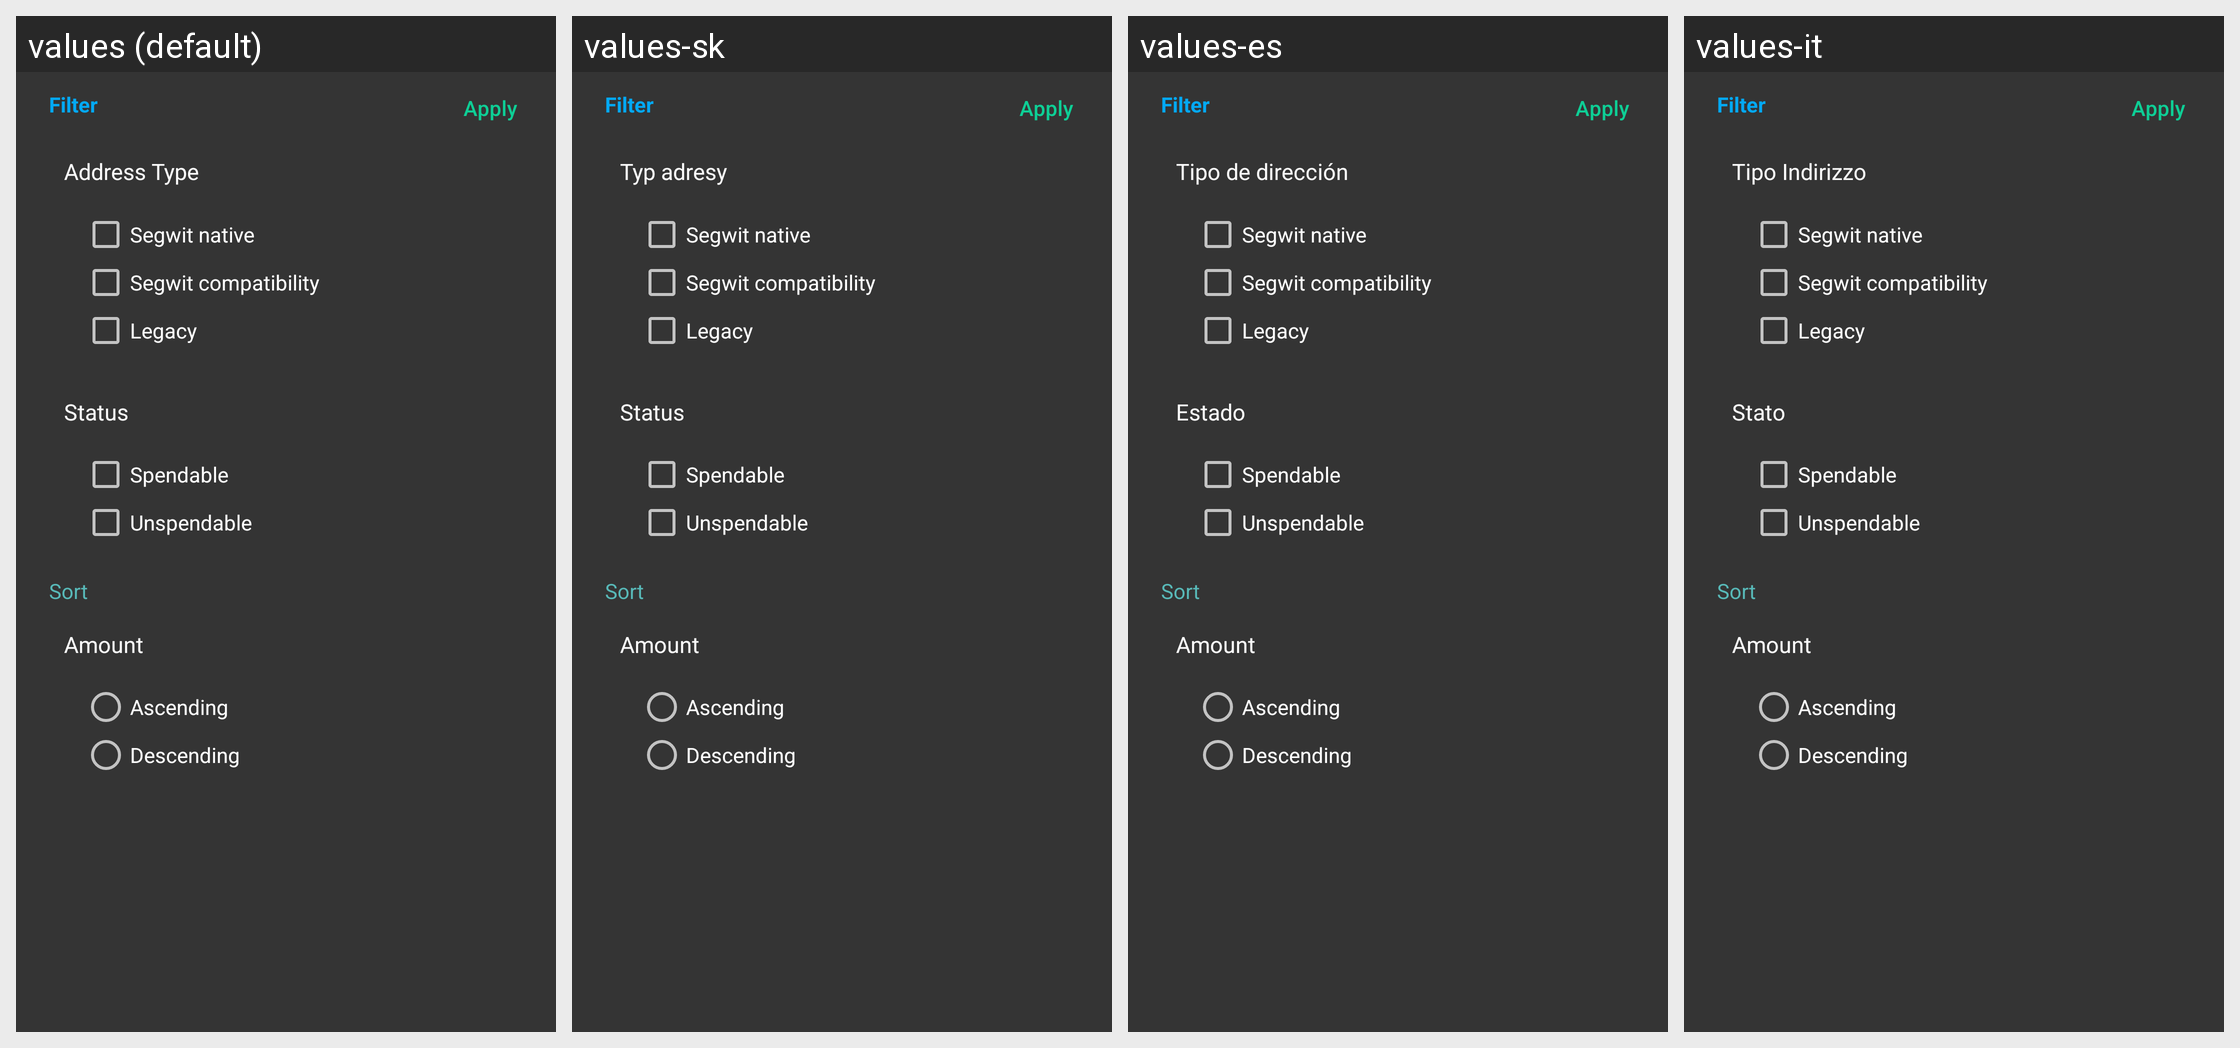

Translations of the strings shown on this Android screen, per locale in the grid:
Android screen res/layout/bottomsheet_utxo_filter.xml rendered under 4 locales, left to right: values (default), values-sk, values-es, values-it. Device: Nexus 5 (rendered at 1080×1920; each locale shown at half size, 540×960, under a caption strip naming it); theme SamouraiAppTheme.
Other locales in the repository, not shown: values-bg, values-cn, values-cs, values-de, values-fr, values-hu, values-id, values-ir, values-my, values-nl, values-pt, values-pt-rBR, values-ru, values-tr, values-zh-rCN.
Strings drawn on this screen, with the default value and each locale's value (text and hints the layout hard-codes, and strings that could not be matched under every locale, appear in the picture but are not listed):

address_type
  values: Address Type
  values-sk: Typ adresy
  values-es: Tipo de dirección
  values-it: Tipo Indirizzo

status
  values: Status
  values-sk: Status
  values-es: Estado
  values-it: Stato
